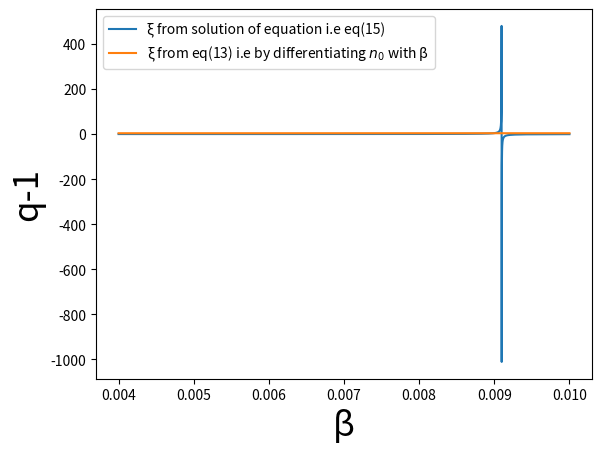

Write the Python code that produced this figure.
#!/usr/bin/env python3
# -*- coding: utf-8 -*-
"""
Created on Sun Mar  5 21:19:46 2023

[redacted]
"""

import numpy as np
import matplotlib.pyplot as plt
from scipy.optimize import fsolve
from scipy.special import kn

print('## Starting t5 ##')

N_avg = 2.49
k = 3.07
a=5.07614*10**(-3)
v0=0.368*a**3
V=40.1*a**3
g=1
g_pi=3
g_omega=1
g_eta=1
g_rho = 3
m_pi=139.5
m_eta=548.8
m_rho=775
m_omega=782
m=139.5

q1=(1/k)+(2*v0)/V
q2=(2*v0)/V

def phi(x):
    t = (g/(2*x*np.pi**2))*(m**2)*kn(2,m*x)
    return t

def phi_pi(x):
    t = (g_pi/(2*x*np.pi**2))*(m_pi**2)*kn(2,m_pi*x)
    return t

def phi_eta(x):
    t = (g_eta/(2*x*np.pi**2))*(m_eta**2)*kn(2,m_eta*x)
    return t

def phi_rho(x):
    t = (g_rho/(2*x*np.pi**2))*(m_rho**2)*kn(2,m_rho*x)
    return t

def phi_omega(x):
    t = (g_omega/(2*x*np.pi**2))*(m_omega**2)*kn(2,m_omega*x)
    return t

#def n0(u):
#    return phi(u)*V

def n0(u):
    return (phi_pi(u)+phi_eta(u)+phi_rho(u)+phi_omega(u))*V


def xi_eq(v):
    s = (q1*n0(v))/((q1-q2)*(n0(v))**2+n0(v)-N_avg)
    return s

def xi_diff(w):
    return (3+w*m*(kn(1,w*m)/kn(2,w*m)))

def xi_diff_multi(w):
    nf = g_pi*(m_pi**2)*kn(2,w*m_pi)+g_eta*(m_eta**2)*kn(2,w*m_eta)+g_rho*(m_rho**2)*kn(2,w*m_rho)+g_omega*(m_omega**2)*kn(2,w*m_omega)
    nc = 1/nf
    #print(nc)
    t_pi = g_pi*(m_pi**2)*(kn(2,w*m_pi)+(w*m_pi)*kn(1,w*m_pi)+2*kn(2,w*m_pi))
    t_rho = g_rho*(m_rho**2)*(kn(2,w*m_rho)+(w*m_rho)*kn(1,w*m_rho)+2*kn(2,w*m_rho))
    t_eta = g_eta*(m_eta**2)*(kn(2,w*m_eta)+(w*m_eta)*kn(1,w*m_eta)+2*kn(2,w*m_eta))
    t_omega = g_omega*(m_omega**2)*(kn(2,w*m_omega)+(w*m_omega)*kn(1,w*m_omega)+2*kn(2,w*m_omega))
    
    return nc*(t_pi+t_rho+t_eta+t_omega)
    
    
def q_1_diff(z):
    return q1/((xi_diff(z))**2)

def q_1_diff_multi(z):
    return q1/((xi_diff_multi(z))**2)

def q_1_eq(z):
    return q1/((xi_eq(z))**2)

def Tsallis_vdwaal(vars):
    beta_sol = vars
    #beta,q = symbols('beta, q')
    #n0 = ((g*m**3)/(2*(np.pi**2)*m*x))*kn(2,m*x)
    #chi = 3+m*x*(kn(1,m*x)/kn(2,m*x))
    
    eq1 = xi_eq(beta_sol)
    eq2 = xi_diff(beta_sol)
    
    return [eq1,eq2]


beta_inv=np.linspace(100,250,10000)
beta = np.divide(np.ones(len(beta_inv)),beta_inv)

#beta_sol =  fsolve(Tsallis_vdwaal)

#print(beta_sol)

plt.plot(beta,xi_eq(beta),label='\u03BE from solution of equation i.e eq(15)')
plt.plot(beta,xi_diff_multi(beta),label='\u03BE from eq(13) i.e by differentiating $n_0$ with \u03B2')
#plt.plot(beta,xi_diff(beta),label="$xi$ from differentiation")
#plt.plot(beta,q_1_diff(beta),label='q-1 as a function of beta from differentiation')
#plt.plot(beta,q_1_diff_multi(beta),label='q-1 vs \u03B2 obtained by using \u03BE from eq(13)')
#plt.plot(beta,q_1_eq(beta),label='q-1 vs \u03B2 obtained by using \u03BE from eq(15)')
#plt.plot(beta,n0(beta),label='n0')
plt.xlabel('\u03B2',fontsize=25)
#plt.ylabel('\u03BE',fontsize=25)
plt.ylabel('q-1',fontsize=25)
#plt.ylim([0,0.01])
plt.legend()
plt.show()
#print(N_avg/n0(0.006))
#print(q_1_eq(0.00625))
#print(q_1_diff_multi(0.00625))
#print(q1)
